Image classification data set "images" (JunmyeongPark/yolo26_kant on GitHub). Class labels (5): knob, sign green, sign off, sign red, sign yellow.

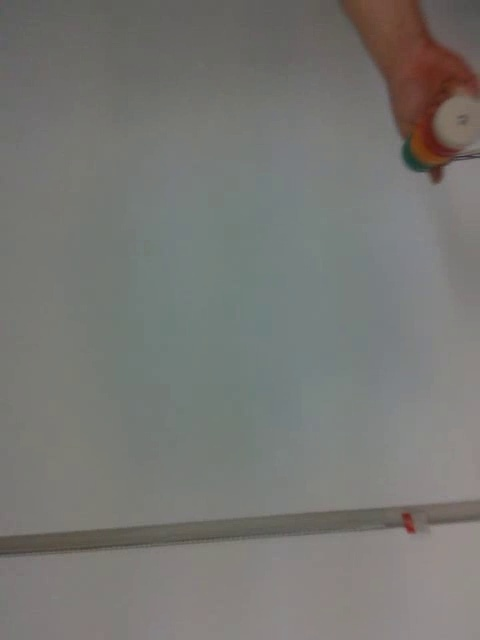
Label: sign off

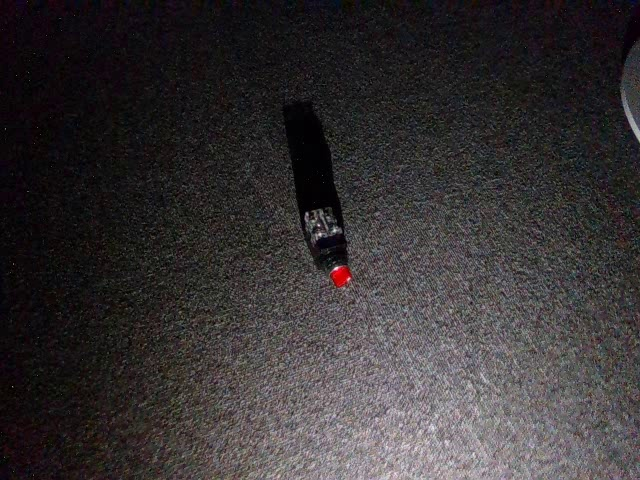
Label: knob

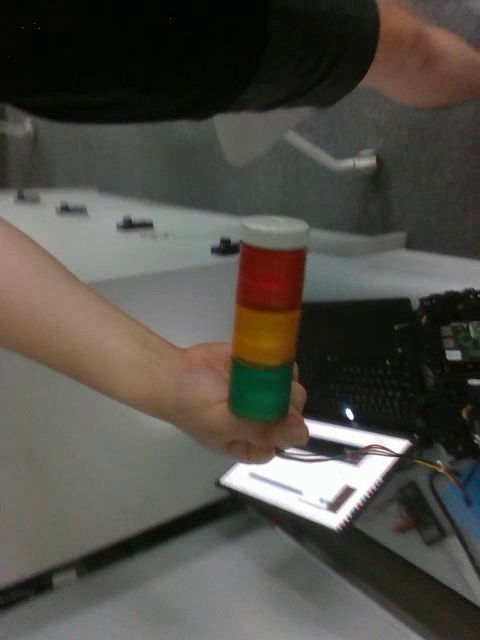
Label: sign off

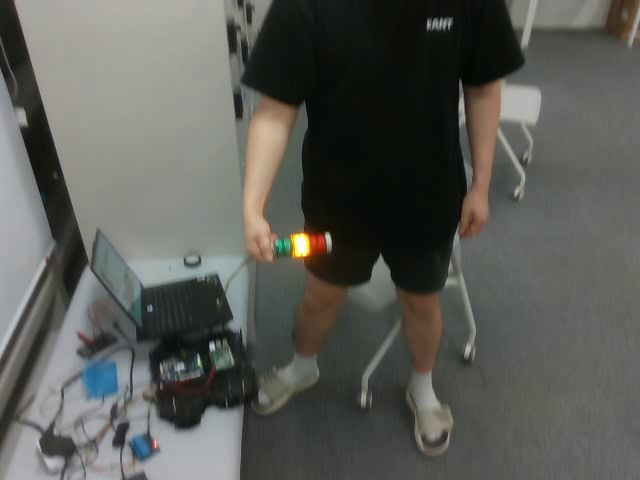
Label: sign yellow

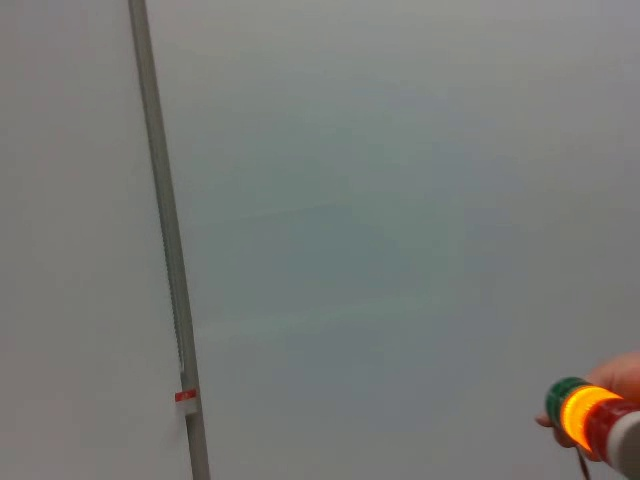
Label: sign yellow

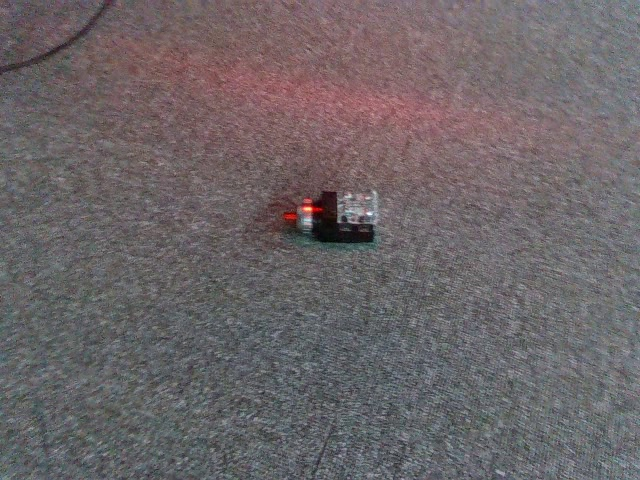
Label: knob
